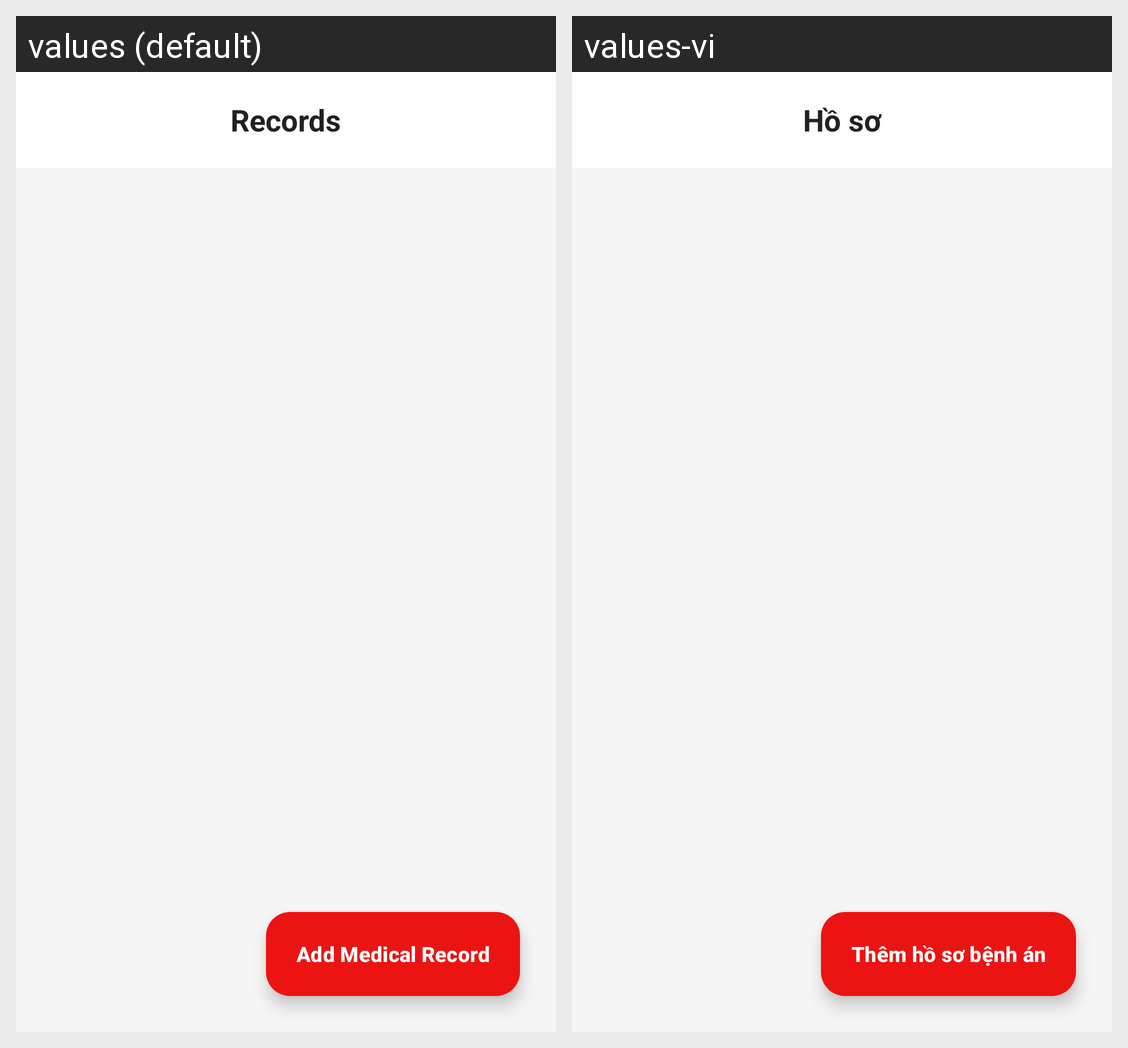

Here is an Android app screen in its default locale and in the app's own translations. Write out the translated-string differences for the strings that appear on this screen.
Android screen res/layout/fragment_records.xml rendered under 2 locales, left to right: values (default), values-vi. Device: Nexus 5 (rendered at 1080×1920; each locale shown at half size, 540×960, under a caption strip naming it); theme Theme.Base.
Strings drawn on this screen, with the default value and each locale's value (text and hints the layout hard-codes, and strings that could not be matched under every locale, appear in the picture but are not listed):

nav_records
  values: Records
  values-vi: Hồ sơ

add_medical_record
  values: Add Medical Record
  values-vi: Thêm hồ sơ bệnh án
